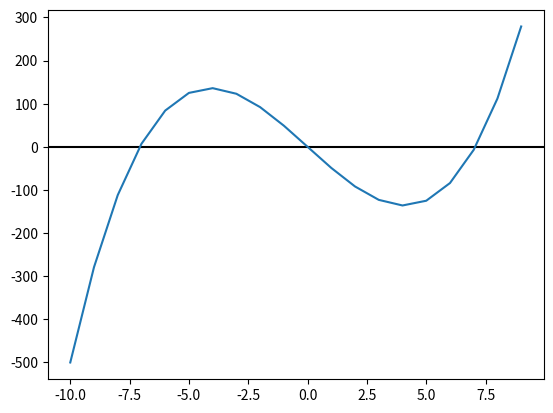

This figure's Python source: (Note: this script raises an exception after producing the figure.)
import matplotlib.pyplot as plt
import math

f = lambda x: x**3 - 50 * x

D = list(range(-10,10))
C = [f(x) for x in D]

# Use this cell for the exercise


# Use this cell for the exercise


# add axis
plt.axhline(0, color='black')
plt.plot(D, C)

import matplotlib
from sympy import symbols, Point, Line, Circle, Triangle, Polygon, pi


# Now the python variable x is a symbolic variable managed by sympy. We can't use it numerically.
x = symbols('x')

# Even functions are symbolic objects when using sympy.
f = x**2 - 2*x + 1

# The `ax` variable represent the cartesian plane.
plot(f, show=True)

g = 3 - x
# The `ax` variable represent the cartesian plane.
ax = plot(f, g, show=True)

h = (x**2 - 1)
ax = plot(f, g, show=False)
ax.extend(plot(h, show=False))
ax.show()

from sympy import Eq,plot_implicit
x, y = symbols('x y')

# The circle equation
circle = Eq(x**2 + y**2 , 1)

# Prepare a plotted circle
ax = plot_implicit(h, show=False)

# Add the parabola to the plot
ax.extend(plot(f, (x, -2, 2), show=False))

# And finally, show the plot.
ax.show()